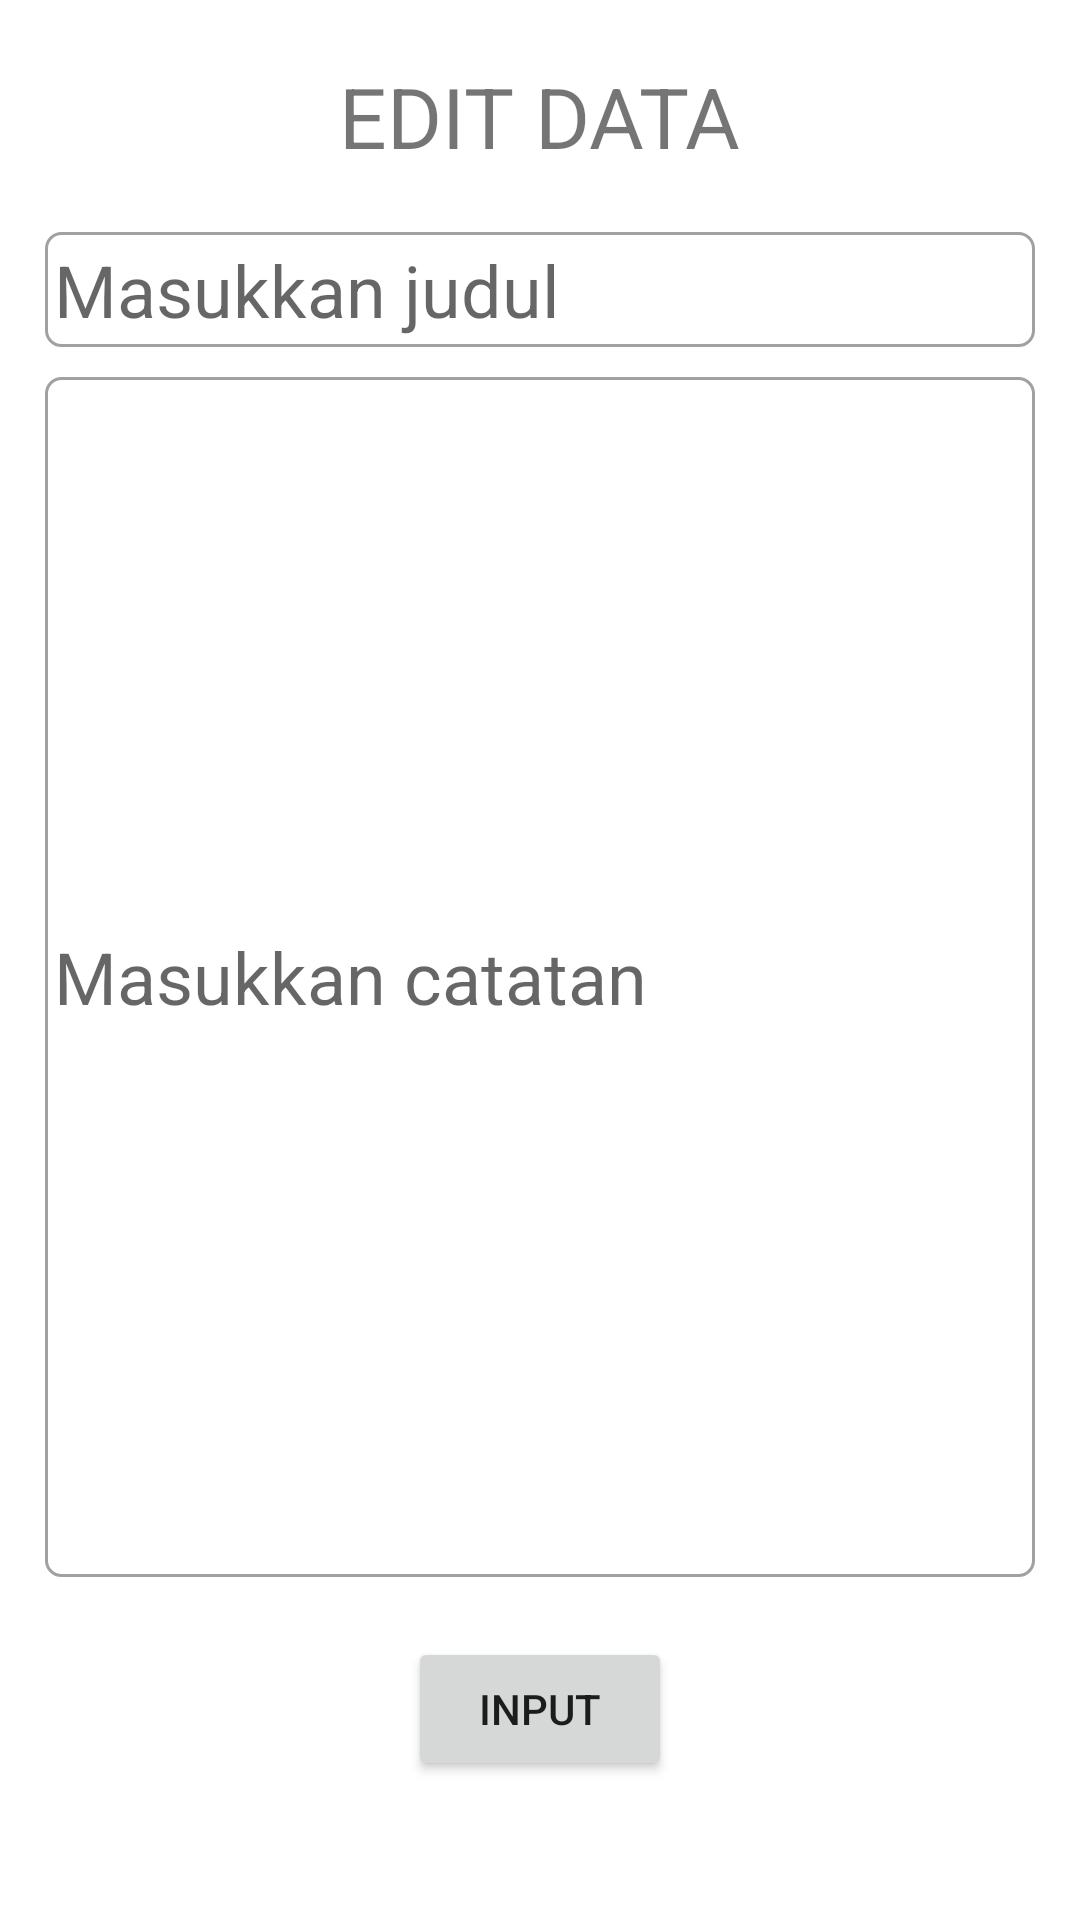

Here is an Android app screen rendered from its layout file. Give the layout XML and the strings, colors and styles it references.
<!-- AndroidManifest.xml: application theme Theme.Challenge4Binar -->
<!-- res/layout/dialog_edit_data.xml -->
<?xml version="1.0" encoding="utf-8"?>
<RelativeLayout xmlns:android="http://schemas.android.com/apk/res/android"
    android:layout_width="match_parent"
    android:layout_height="match_parent">

    <TextView
        android:id="@+id/text_edit_data"
        android:layout_width="wrap_content"
        android:layout_height="wrap_content"
        android:layout_centerHorizontal="true"
        android:layout_marginVertical="20dp"
        android:text="@string/edit_data"
        android:textSize="28sp" />

    <EditText
        android:id="@+id/edit_input_judul"
        android:layout_width="match_parent"
        android:layout_height="wrap_content"
        android:layout_below="@id/text_edit_data"
        android:layout_marginHorizontal="15dp"
        android:layout_marginBottom="10dp"
        android:background="@drawable/edit_text"
        android:hint="@string/masukkan_judul"
        android:importantForAutofill="no"
        android:inputType="text"
        android:padding="3dp"
        android:textSize="24sp" />

    <EditText
        android:id="@+id/edit_input_catatan"
        android:layout_width="match_parent"
        android:layout_height="400dp"
        android:layout_below="@id/edit_input_judul"
        android:layout_marginHorizontal="15dp"
        android:layout_marginBottom="20dp"
        android:background="@drawable/edit_text"
        android:hint="@string/masukkan_catatan"
        android:importantForAutofill="no"
        android:inputType="text"
        android:padding="3dp"
        android:textSize="24sp" />

    <Button
        android:id="@+id/edit_button_update_data"
        android:layout_width="wrap_content"
        android:layout_height="wrap_content"
        android:layout_below="@id/edit_input_catatan"
        android:layout_centerHorizontal="true"
        android:text="@string/input" />

</RelativeLayout>
<!-- resources referenced by this layout -->
<resources>
  <!-- drawable edit_text (drawable) -->
  <?xml version="1.0" encoding="utf-8"?>
  <shape android:shape="rectangle"
      xmlns:android="http://schemas.android.com/apk/res/android">
      <stroke android:width="1dp" android:color="@color/gray"/>
      <corners android:radius="5dp"/>
  </shape>
  <string name="edit_data">EDIT DATA</string>
  <string name="input">INPUT</string>
  <string name="masukkan_catatan">Masukkan catatan</string>
  <string name="masukkan_judul">Masukkan judul</string>
  <style name="Theme.Challenge4Binar" parent="Theme.MaterialComponents.DayNight.DarkActionBar">
          
          <item name="colorPrimary">@color/purple_500</item>
          <item name="colorPrimaryVariant">@color/purple_700</item>
          <item name="colorOnPrimary">@color/white</item>
          
          <item name="colorSecondary">@color/teal_200</item>
          <item name="colorSecondaryVariant">@color/teal_700</item>
          <item name="colorOnSecondary">@color/black</item>
          
          <item name="android:statusBarColor" tools:targetApi="l">?attr/colorPrimaryVariant</item>
          
      </style>
  <color name="gray">#A1A1A1</color>
  <color name="purple_500">#FF6200EE</color>
  <color name="purple_700">#FF3700B3</color>
  <color name="white">#FFFFFFFF</color>
  <color name="teal_200">#FF03DAC5</color>
  <color name="teal_700">#FF018786</color>
  <color name="black">#FF000000</color>
</resources>
